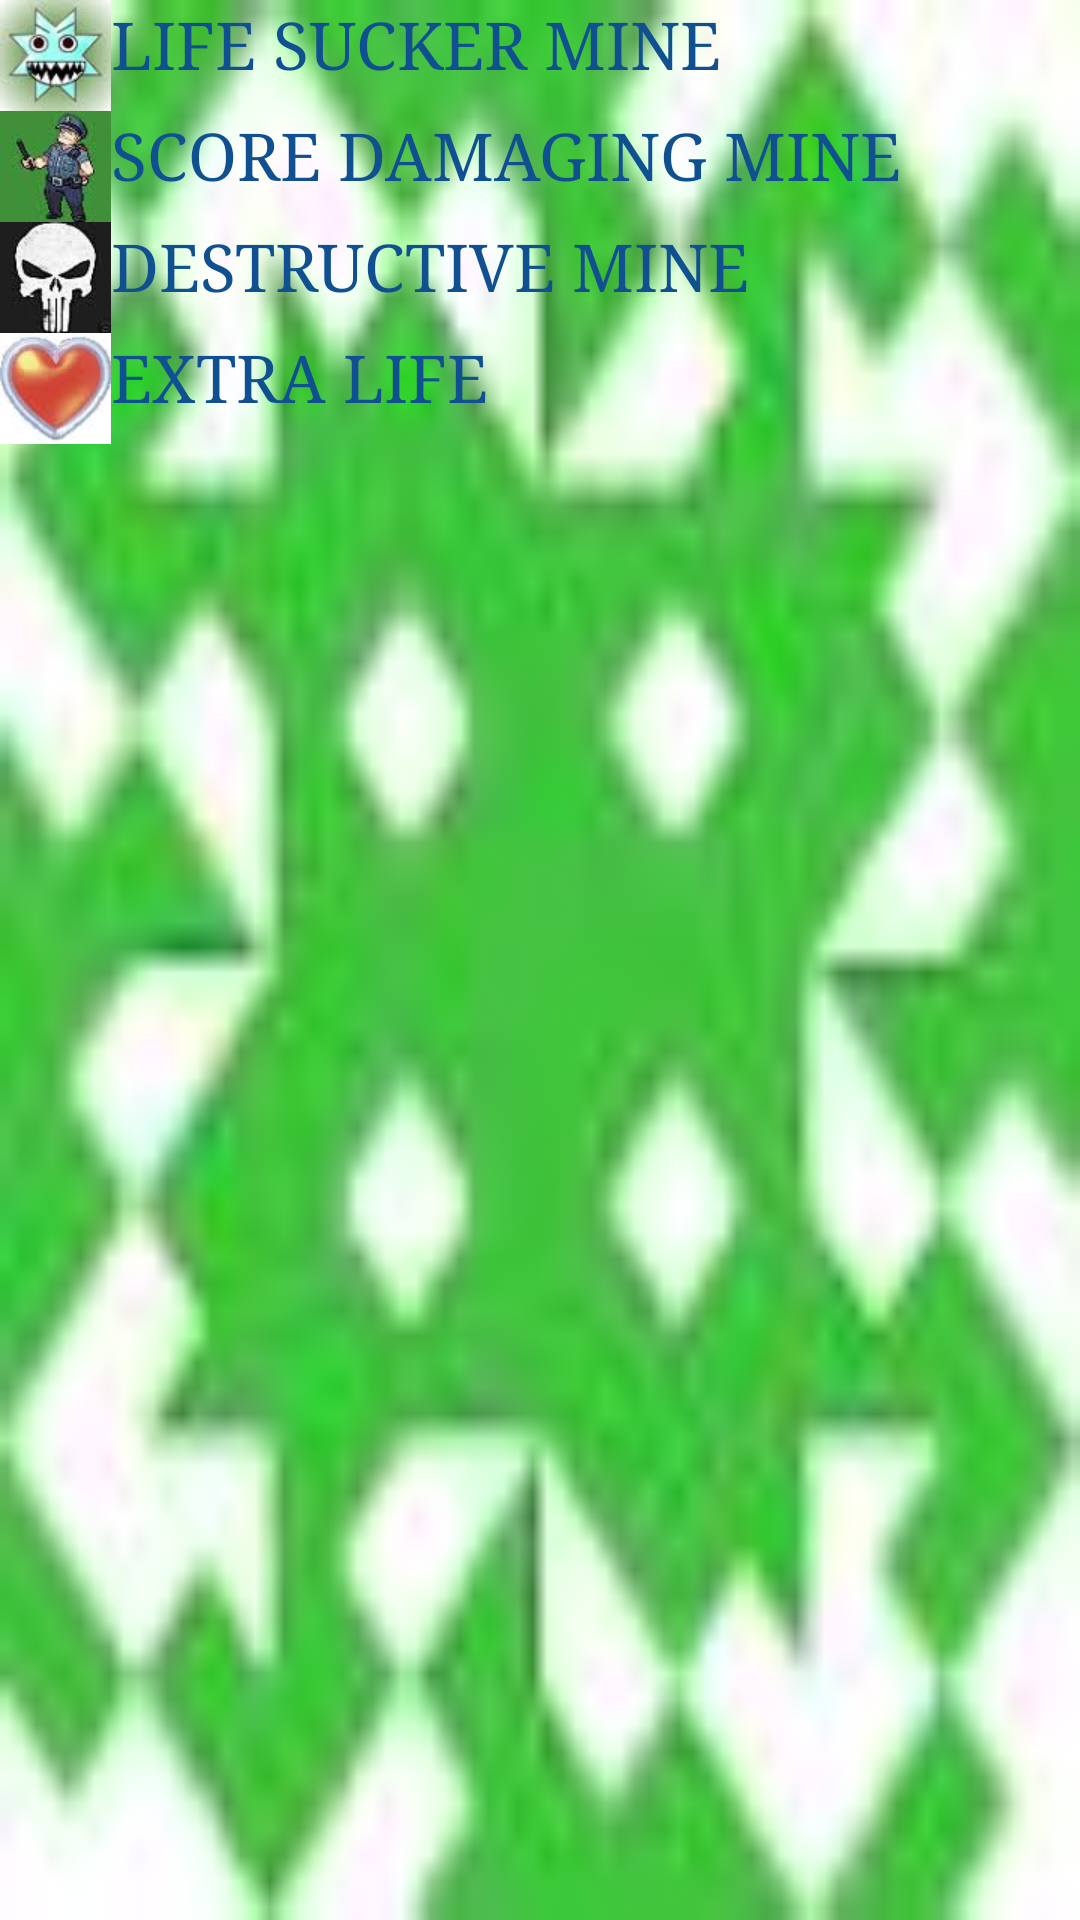

The Android layout XML behind this screen, and the referenced resources:
<!-- AndroidManifest.xml: application theme AppTheme -->
<!-- res/layout/help.xml -->
<?xml version="1.0" encoding="utf-8"?>

<ScrollView
  xmlns:android="http://schemas.android.com/apk/res/android"
  android:layout_width="fill_parent"
  android:layout_height="fill_parent"
  android:background="@drawable/plain_green">

<LinearLayout xmlns:android="http://schemas.android.com/apk/res/android"
    android:layout_width="match_parent"
    android:layout_height="fill_parent"
    android:orientation="vertical" >

    <TableLayout
        android:layout_width="match_parent"
        android:layout_height="wrap_content" >

        <TableRow
            android:id="@+id/tableRow1"
            android:layout_width="wrap_content"
            android:layout_height="wrap_content" >

         
                <ImageView
                    android:id="@+id/imageView1"
                    android:layout_width="wrap_content"
                    android:layout_height="wrap_content"
                    android:src="@drawable/life_sucker_mine" />

                <TextView
                    android:id="@+id/textView1"
                    android:layout_width="fill_parent"
                    android:layout_height="wrap_content"
                    android:text="LIFE SUCKER MINE"
                    android:textAppearance="?android:attr/textAppearanceLarge" />
         
        </TableRow>

        <TableRow
            android:id="@+id/tableRow2"
            android:layout_width="wrap_content"
            android:layout_height="wrap_content" >

            <ImageView
                android:id="@+id/imageView2"
                android:layout_width="wrap_content"
                android:layout_height="wrap_content"
                android:src="@drawable/score_damaging_mine" />

            <TextView
                android:id="@+id/textView2"
                android:layout_width="fill_parent"
                android:layout_height="wrap_content"
                android:text="SCORE DAMAGING MINE"
                android:textAppearance="?android:attr/textAppearanceLarge" />

        </TableRow>

        <TableRow
            android:id="@+id/tableRow3"
            android:layout_width="wrap_content"
            android:layout_height="wrap_content" >

            <ImageView
                android:id="@+id/imageView3"
                android:layout_width="wrap_content"
                android:layout_height="wrap_content"
                android:src="@drawable/destructive_mine" />

            <TextView
                android:id="@+id/textView3"
                android:layout_width="fill_parent"
                android:layout_height="wrap_content"
                android:text="DESTRUCTIVE MINE"
                android:textAppearance="?android:attr/textAppearanceLarge" />

        </TableRow>

        <TableRow
            android:id="@+id/tableRow4"
            android:layout_width="wrap_content"
            android:layout_height="wrap_content" >
            <ImageView
        android:id="@+id/imageView4"
        android:layout_width="wrap_content"
        android:layout_height="wrap_content"
        android:src="@drawable/heart" />

    <TextView
        android:id="@+id/textView4"
        android:layout_width="fill_parent"
        android:layout_height="wrap_content"
        android:text="EXTRA LIFE"
        android:textAppearance="?android:attr/textAppearanceLarge" />
        </TableRow>
    </TableLayout>

    

</LinearLayout>
</ScrollView>
<!-- resources referenced by this layout -->
<resources>
  <!-- drawable destructive_mine: jpg bitmap (drawable-hdpi, 1047 bytes) -->
  <!-- drawable heart: jpg bitmap (drawable-hdpi, 1193 bytes) -->
  <!-- drawable life_sucker_mine: jpg bitmap (drawable-hdpi, 991 bytes) -->
  <!-- drawable plain_green: jpg bitmap (drawable-hdpi, 368 bytes) -->
  <!-- drawable score_damaging_mine: jpg bitmap (drawable-hdpi, 1589 bytes) -->
  <style name="AppTheme" parent="android:Theme.Light">
          <item name="android:textColor">#105090</item>
          <item name="android:typeface">serif</item>
  
          </style>
</resources>
